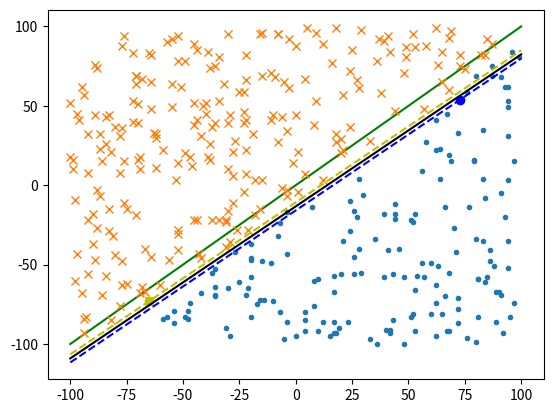

This figure's Python source:
import numpy as np
import random as rnd
import matplotlib.pyplot as plt
from math import *
import scipy.optimize as oti


def main():
    dim = 2 #Dimensão do Espaço
    numero_de_pontos = 400 #Numero de Pontos Para o Aprendizado

    #Intervalo dos Pontos gerados
    l_inf = -100
    l_sup = 100

    def classifica(v):
        a = 1.0
        b = -1.0
        c = 0.0
        delta = 10
        if np.dot(np.array([a,b]), v) + c > delta:
            return 1
        if np.dot(np.array([a,b]), v) + c < delta:
            return -1
        return 0


    vetores = [ponto_aleatorio(dim, l_inf, l_sup) for x in range(numero_de_pontos)]
    vetores = [v for v in vetores if classifica(v) != 0]
    vet_aleatorio = [classifica(v) for v in vetores]

    w, b = perceptron(vetores, vet_aleatorio)
    #ac, ab = classificar(w, b, vetores, dim)
    ac = [v for v,c in zip(vetores, vet_aleatorio) if c == 1]
    ab = [v for v,c in zip(vetores, vet_aleatorio) if c == -1]
    plotar(ac, ab, w, b, l_inf, l_sup, dim)


def otimizar(w, b):
    restr = ({'type': 'ineq', 'fun': lambda x: w + b -1})
    oti.minimize(f_objetivo())

def f_objetivo(w, b):
    return 1/2*norma(w)**2-alpha*(w + b -1)




def perceptron(vetores, vet_classifica):
    w_vetor = np.zeros(np.shape(vetores[0]), dtype=float)
    b_vies = 0.0
    erros = 0
    r = max(norma(x) for x in vetores)
    print("Norma", r)
    r *= r # r ao quadrado

    taxa = 0.5#Taxa de Aprendizado
    e = 200
    while(e > erros):
        for x, y in zip(vetores, vet_classifica):
            if y*(np.dot(w_vetor, x) + b_vies)<=0:
                w_vetor += taxa * x * y
                b_vies += taxa * y * r
                erros = erros + 1
        e-=1
    print("Vies", b_vies)
    return w_vetor, b_vies

# def perceptron2(dim_vetor, qtd_pontos, vetores, vet_classifica):
#     alpha = 0
#     w_vetor = zeros(dim_vetor, dtype=float)
#     b_vies = 0
#     erros = 0
#     r = max(norma(x) for x in vetores)
#     print("Norma", r)
#
#     taxa = 0.5  # Taxa de Aprendizado
#
#     for x in range(qtd_pontos):
#         if (vet_classifica[x] * (dot(w_vetor, vetores[x]) + b_vies) <= 0):
#             w_vetor = w_vetor + taxa * dot((vet_classifica[x]), vetores[x])
#             # b_vies = b_vies + (taxa * vet_classifica[x] * (r ** 2))
#             erros = erros + 1
#     print(erros, "erros")
#     # print(w_vetor)
#     print("Vies", b_vies)
#     return w_vetor, b_vies




def norma(vetor):
    norma = 0
    for x in vetor:
        norma  = norma + x**2
    norma = sqrt(norma)
    return norma

def ponto_aleatorio(dimensao, l_i, l_s):
    ponto = np.zeros(dimensao, dtype=float)
    for x in range(dimensao):
        n_aleatorio = rnd.randrange(l_i, l_s)#uniform #randrange
        ponto[x] = n_aleatorio
    return ponto

def classificar(w, b, dados, dimensao):
    acima = []
    abaixo = []

    for x in dados:
        prod = np.dot(w,x) + b
        if(prod >=0):
            acima.append(x)
        else:
            abaixo.append(x)
    eq_hp = ""
    for x in range(dimensao):
        eq_hp = eq_hp + str(w[x]) + "x"+str(x) + " "
        eq_hp_ = eq_hp + str(b)
    print("Hiperplano", eq_hp_)

    return acima, abaixo

def plotar(acima, abaixo, hiper, vies, lim_abaixo, lim_acima, dimensao):
    fig, ax = plt.subplots()

    ax.plot([lim_abaixo, lim_acima], [lim_abaixo, lim_acima], 'g-')

    ax.plot([x[0] for x in acima], [x[1] for x in acima], '.')
    ax.plot([x[0] for x in abaixo], [x[1] for x in abaixo], 'x')

    ##Criar Reta

    # reta = []
    # pontos = pontos_hiperplano(vies, hiper, lim_abaixo, lim_acima)
    # reta.append(pontos[0])
    # reta.append(pontos[1])

    d1_max = min(distancia(hiper, x, vies) for x in acima)
    l_dist = [x for x in acima if distancia(hiper, x, vies) == d1_max]

    d2_max = min(distancia(hiper, x, vies) for x in abaixo)
    l_dist2 = [x for x in abaixo if distancia(hiper, x, vies) == d2_max]


    ax.plot(l_dist[0][0], l_dist[0][1], "bo")
    ax.plot(l_dist2[0][0], l_dist2[0][1], "yo")

    vies2 = new_bias(vies, hiper, l_dist2[0])
    x,y = pontos_hiperplano(vies2, hiper, lim_abaixo, lim_acima)
    ax.plot(x, y, 'y--')

    vies1 = new_bias(vies, hiper, l_dist[0])
    x,y = pontos_hiperplano(vies1, hiper, lim_abaixo, lim_acima)
    ax.plot(x, y, 'b--')

    x,y = pontos_hiperplano((vies1+vies2)/2, hiper, lim_abaixo, lim_acima)
    ax.plot(x, y, 'k-')

    plt.show()

def pontos_hiperplano(vies, hiper, lim_inf, lim_sup):
    #Apenas para construir a reta
    n1 = (-vies - (lim_inf * hiper[0]))/hiper[1]
    n2 = (-vies - (lim_sup * hiper[0]))/hiper[1]

    return [lim_inf, lim_sup], [n1, n2]

def distancia(hiper, ponto, vies):
    d = abs((hiper[0]*ponto[0]) + (hiper[1]*ponto[1]) + vies) / norma(hiper)
    return d

def new_bias(vies, hiper, P):
    print(hiper.shape, P.shape)
    return -np.dot(hiper, P)

if __name__ == "__main__":

   main()